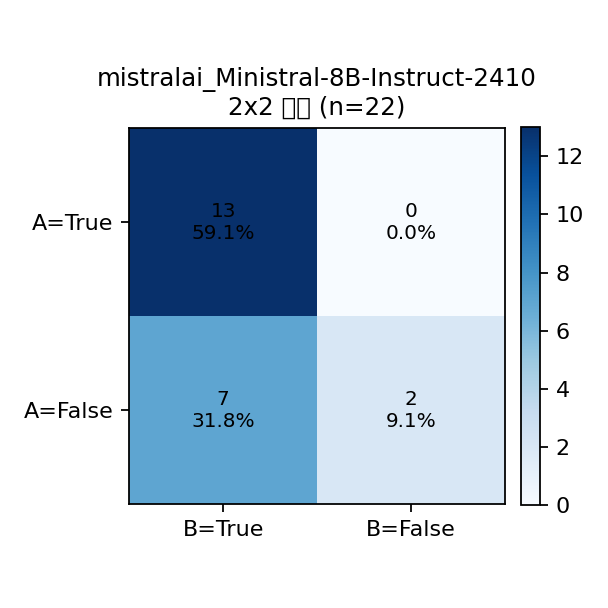

Values plotted in this chart, from the file beside it:
A\B, True, False, Row Total
True, 13, 0, 13
False, 7, 2, 9
Col Total, 20, 2, 22
